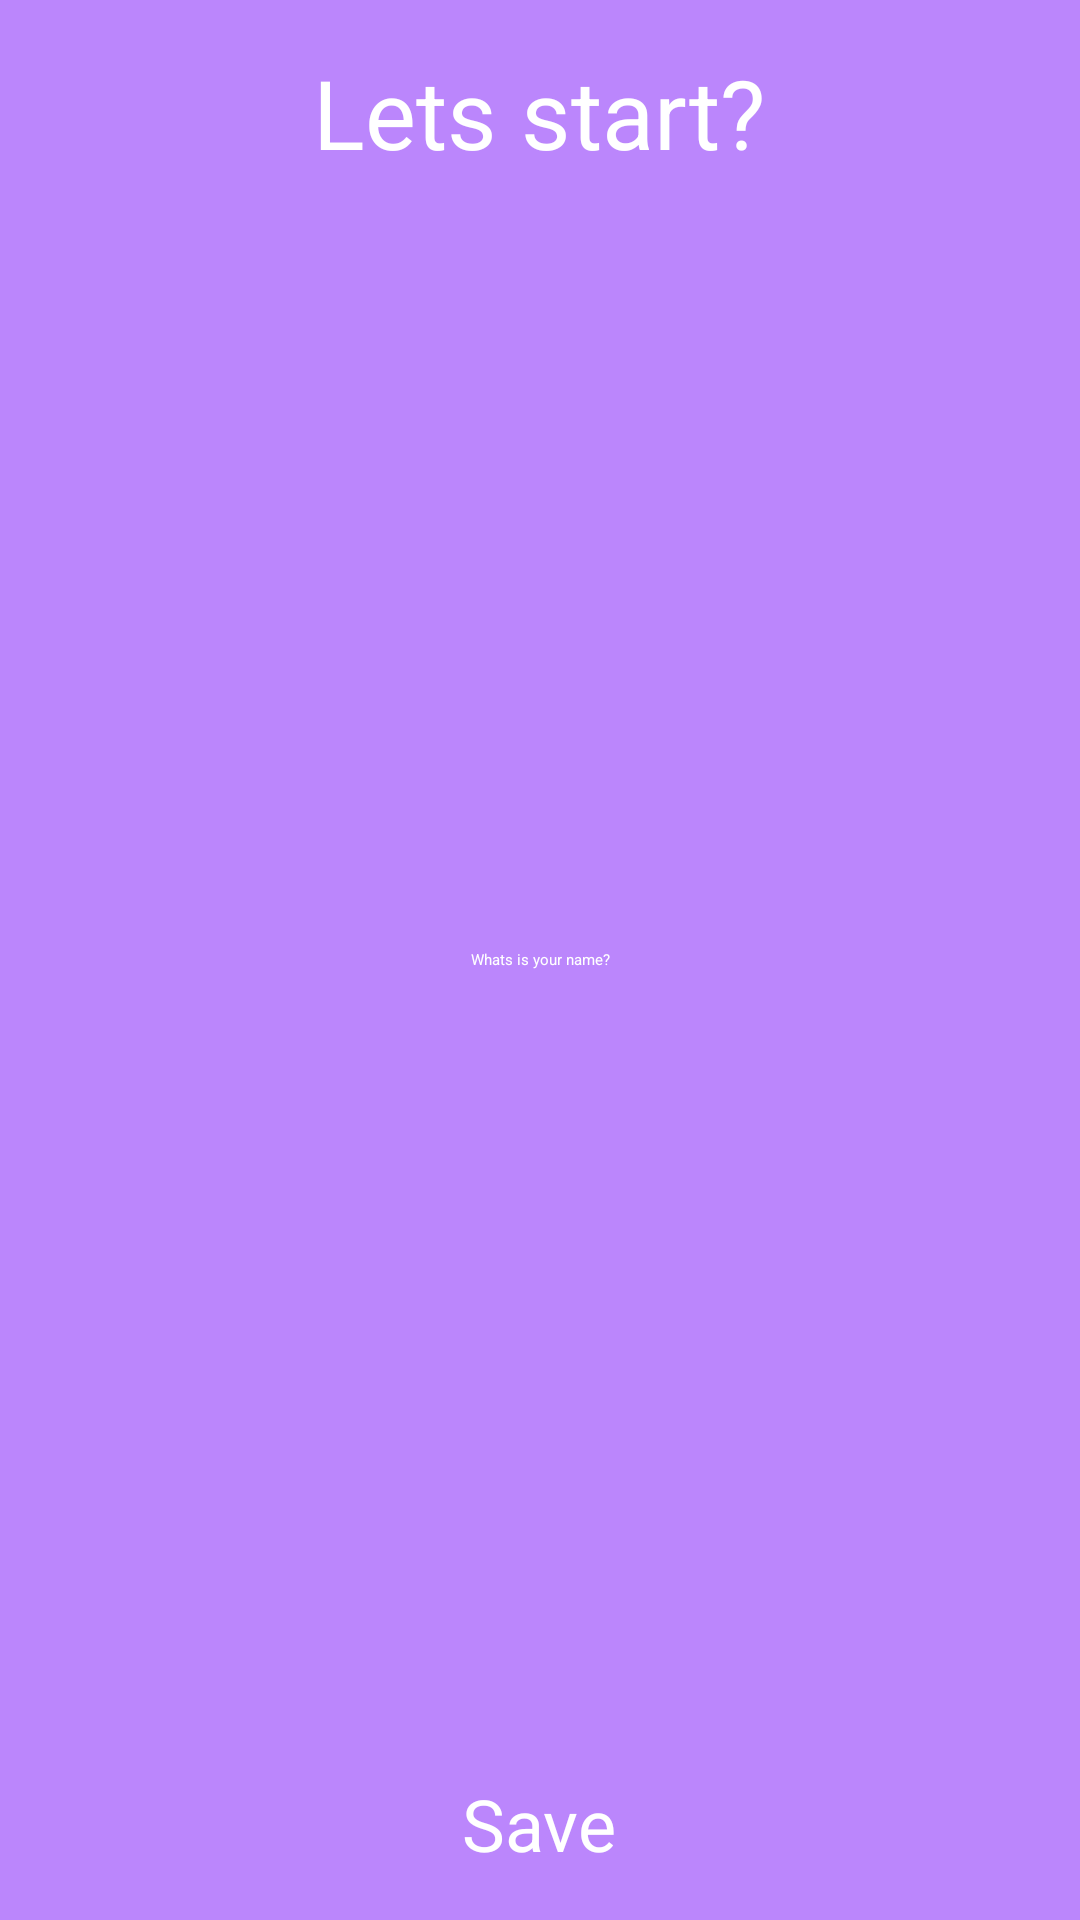

This screen was rendered from an Android layout file. Write that file and the resources it references.
<!-- AndroidManifest.xml: application theme Theme.Motivation -->
<!-- res/layout/activity_init.xml -->
<?xml version="1.0" encoding="utf-8"?>
<RelativeLayout xmlns:android="http://schemas.android.com/apk/res/android"
    android:layout_width="match_parent"
    android:layout_height="match_parent"
    android:background="@color/purple_200"
    android:padding="16dp">

    <TextView
        android:layout_width="wrap_content"
        android:layout_height="wrap_content"
        android:text="@string/lets_start"
        android:layout_centerHorizontal="true"
        android:textColor="@color/white"
        android:textSize="32sp"/>

    <EditText
        android:id="@+id/edit_name"
        android:layout_width="match_parent"
        android:layout_height="wrap_content"
        android:layout_centerVertical="true"
        android:gravity="center"
        android:textColorHint="@color/white"
        android:hint="@string/whats_is_your_name"
        android:autofillHints="name"
        android:inputType="textAutoComplete" />

    <Button
        android:id="@+id/button_save"
        android:layout_width="wrap_content"
        android:layout_height="wrap_content"
        android:hint="@string/save"
        android:layout_alignParentBottom="true"
        android:layout_centerHorizontal="true"
        android:textColorHint="@color/white"
        android:backgroundTint="@color/purple_700"
        android:textSize="24sp" />

</RelativeLayout>
<!-- resources referenced by this layout -->
<resources>
  <string name="lets_start">Lets start?</string>
  <string name="save">Save</string>
  <string name="whats_is_your_name">Whats is your name?</string>
  <style name="Theme.Motivation" parent="Theme.MaterialComponents.DayNight.DarkActionBar">
          
          <item name="colorPrimary">@color/purple_200</item>
          <item name="colorPrimaryVariant">@color/purple_200</item>
          <item name="colorOnPrimary">@color/black</item>
          
          <item name="colorSecondary">@color/teal_200</item>
          <item name="colorSecondaryVariant">@color/teal_200</item>
          <item name="colorOnSecondary">@color/black</item>
          
          <item name="android:statusBarColor">?attr/colorPrimaryVariant</item>
          
      </style>
  <!-- not gathered from this repository: default colours our renderer supplied (Android Studio template values) -->
  <color name="purple_200">#FFBB86FC</color>
  <color name="purple_700">#FF3700B3</color>
  <color name="teal_200">#FF03DAC5</color>
  <color name="black">#FF000000</color>
  <color name="white">#FFFFFFFF</color>
</resources>
